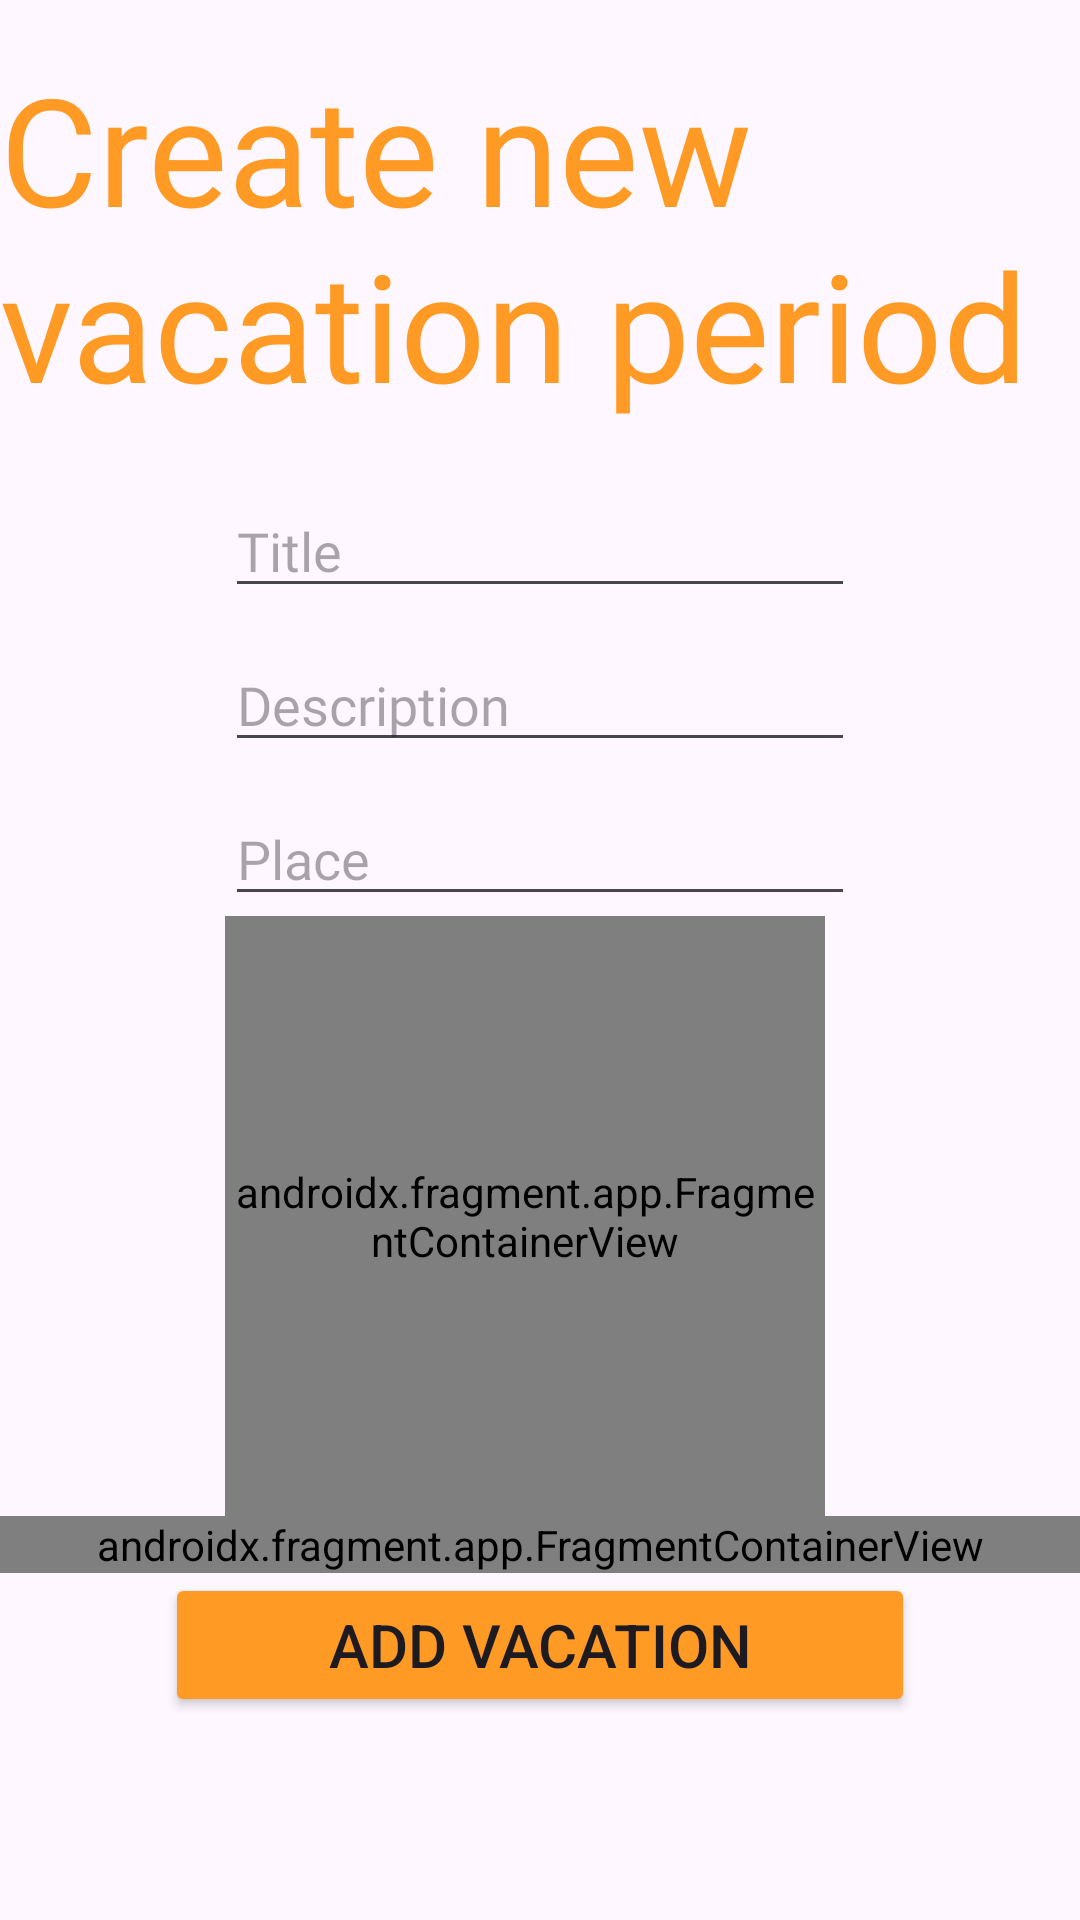

Reconstruct the res/layout file that produces this screen, plus the resources it refers to.
<!-- AndroidManifest.xml: application theme Theme.VacationMobile -->
<!-- res/layout/fragment_create_vacation.xml -->
<?xml version="1.0" encoding="utf-8"?>
<ScrollView xmlns:android="http://schemas.android.com/apk/res/android"
    xmlns:app="http://schemas.android.com/apk/res-auto"
    android:layout_width="match_parent"
    android:layout_height="match_parent"
    xmlns:tools="http://schemas.android.com/tools">
    <androidx.constraintlayout.widget.ConstraintLayout
        android:layout_width="match_parent"
        android:layout_height="wrap_content">

        <TextView
            android:id="@+id/add_vacation_title"
            android:layout_width="wrap_content"
            android:layout_height="wrap_content"
            android:layout_marginTop="@dimen/fragment_horizontal_margin"
            android:fontFamily="@font/alata"
            android:text="@string/create_vacation_form_title"
            android:textColor="@color/orange"
            android:textSize="50sp"
            app:layout_constraintStart_toStartOf="parent"
            app:layout_constraintTop_toTopOf="parent" />

        <TextView
            android:id="@+id/add_vacation_error"
            android:layout_width="wrap_content"
            android:layout_height="wrap_content"
            android:layout_marginTop="@dimen/fragment_horizontal_margin"
            android:fontFamily="@font/alata"
            android:textColor="@color/red"
            android:ems="10"
            android:visibility="gone"
            app:layout_constraintStart_toStartOf="parent"
            app:layout_constraintEnd_toEndOf="parent"
            app:layout_constraintTop_toBottomOf="@+id/add_vacation_title" />

        <EditText
            android:id="@+id/vacation_title_field"
            android:layout_width="wrap_content"
            android:layout_height="wrap_content"
            android:layout_marginTop="@dimen/default_margin"
            android:ems="10"
            android:fontFamily="@font/alata"
            android:hint="@string/vacation_title_field"
            android:inputType="text"
            app:layout_constraintStart_toStartOf="parent"
            app:layout_constraintEnd_toEndOf="parent"
            app:layout_constraintTop_toBottomOf="@+id/add_vacation_error"
            android:importantForAutofill="no" />

        <EditText
            android:id="@+id/vacation_description_field"
            android:layout_width="wrap_content"
            android:layout_height="wrap_content"
            android:layout_marginTop="@dimen/smaller_margin"
            android:ems="10"
            android:fontFamily="@font/alata"
            android:hint="@string/description_txt"
            android:inputType="text"
            app:layout_constraintStart_toStartOf="@+id/vacation_title_field"
            app:layout_constraintTop_toBottomOf="@+id/vacation_title_field"
            android:importantForAutofill="no" />

        <EditText
            android:id="@+id/vacation_place_field"
            android:layout_width="wrap_content"
            android:layout_height="wrap_content"
            android:layout_marginTop="@dimen/smaller_margin"
            android:ems="10"
            android:fontFamily="@font/alata"
            android:hint="@string/place_txt"
            android:inputType="text"
            app:layout_constraintStart_toStartOf="@+id/vacation_description_field"
            app:layout_constraintTop_toBottomOf="@+id/vacation_description_field"
            android:autofillHints="postalAddress" />
        <androidx.fragment.app.FragmentContainerView
            android:id="@+id/map_container"
            android:name="com.google.android.gms.maps.SupportMapFragment"
            android:layout_width="200dp"
            android:layout_height="200dp"
            android:layout_gravity="center"
            app:layout_constraintStart_toStartOf="@+id/vacation_place_field"
            app:layout_constraintTop_toBottomOf="@+id/vacation_place_field" />

        <androidx.fragment.app.FragmentContainerView
            android:id="@+id/period_picker"
            android:layout_width="match_parent"
            android:layout_height="match_parent"
            android:name="cyril.brian.vacationmobile.ui.components.PeriodPickerFragment"
            tools:layout="@layout/fragment_period_picker"
            app:layout_constraintStart_toStartOf="parent"
            app:layout_constraintEnd_toEndOf="parent"
            app:layout_constraintTop_toBottomOf="@+id/map_container"  />

        <Button
            android:id="@+id/vacation_confirm_button"
            android:layout_width="250dp"
            android:layout_height="wrap_content"
            android:backgroundTint="@color/orange"
            android:text="@string/vacation_add_btn"
            android:textSize="20sp"
            app:layout_constraintBottom_toBottomOf="parent"
            app:layout_constraintEnd_toEndOf="parent"
            app:layout_constraintStart_toStartOf="parent"
            app:layout_constraintTop_toBottomOf="@+id/period_picker" />
    </androidx.constraintlayout.widget.ConstraintLayout>

</ScrollView>
<!-- res/layout/fragment_period_picker.xml (included above) -->
<?xml version="1.0" encoding="utf-8"?>
<LinearLayout xmlns:android="http://schemas.android.com/apk/res/android"
    xmlns:tools="http://schemas.android.com/tools"
    android:layout_width="match_parent"
    android:layout_height="match_parent"
    android:orientation="vertical"
    tools:context=".ui.components.PeriodPickerFragment">

    <TextView
        android:id="@+id/begin_date_text_form"
        android:layout_width="wrap_content"
        android:layout_height="wrap_content"
        android:text="@string/form_begin_date"
        android:labelFor="@+id/begin_date_input" />

    <EditText
        android:id="@+id/begin_date_input"
        android:layout_width="114dp"
        android:layout_height="wrap_content"
        android:importantForAutofill="no"
        android:inputType="date"
        tools:ignore="TextFields" />

    <TextView
        android:id="@+id/begin_time_text_form"
        android:layout_width="wrap_content"
        android:layout_height="wrap_content"
        android:text="@string/form_begin_time"
        android:labelFor="@+id/begin_time_input" />

    <EditText
        android:id="@+id/begin_time_input"
        android:layout_width="114dp"
        android:layout_height="wrap_content"
        android:importantForAutofill="no"
        android:inputType="date"
        tools:ignore="TextFields" />

    <TextView
        android:id="@+id/end_date_text_form"
        android:layout_width="wrap_content"
        android:layout_height="wrap_content"
        android:text="@string/form_end_date"
        android:labelFor="@+id/end_date_input" />

    <EditText
        android:id="@+id/end_date_input"
        android:layout_width="114dp"
        android:layout_height="wrap_content"
        android:importantForAutofill="no"
        android:inputType="date"
        tools:ignore="TextFields" />

    <TextView
        android:id="@+id/end_time_text_form"
        android:layout_width="wrap_content"
        android:layout_height="wrap_content"
        android:text="@string/form_end_time"
        android:labelFor="@+id/end_time_input" />

    <EditText
        android:id="@+id/end_time_input"
        android:layout_width="114dp"
        android:layout_height="wrap_content"
        android:importantForAutofill="no"
        android:inputType="date"
        tools:ignore="TextFields" />

</LinearLayout>
<!-- resources referenced by this layout -->
<resources>
  <color name="orange">#ff9a24</color>
  <color name="red">#912A22</color>
  <dimen name="default_margin">20dp</dimen>
  <dimen name="fragment_horizontal_margin">16dp</dimen>
  <dimen name="smaller_margin">10dp</dimen>
  <string name="create_vacation_form_title">Create new vacation period</string>
  <string name="description_txt">Description</string>
  <string name="form_begin_date">Begin date</string>
  <string name="form_begin_time">Time begin</string>
  <string name="form_end_date">End date</string>
  <string name="form_end_time">Time end</string>
  <string name="place_txt">Place</string>
  <string name="vacation_add_btn">Add vacation</string>
  <string name="vacation_title_field">Title</string>
  <style name="Theme.VacationMobile" parent="Base.Theme.VacationMobile" />
  <style name="Base.Theme.VacationMobile" parent="Theme.Material3.DayNight.NoActionBar">
          
          
      </style>
</resources>
